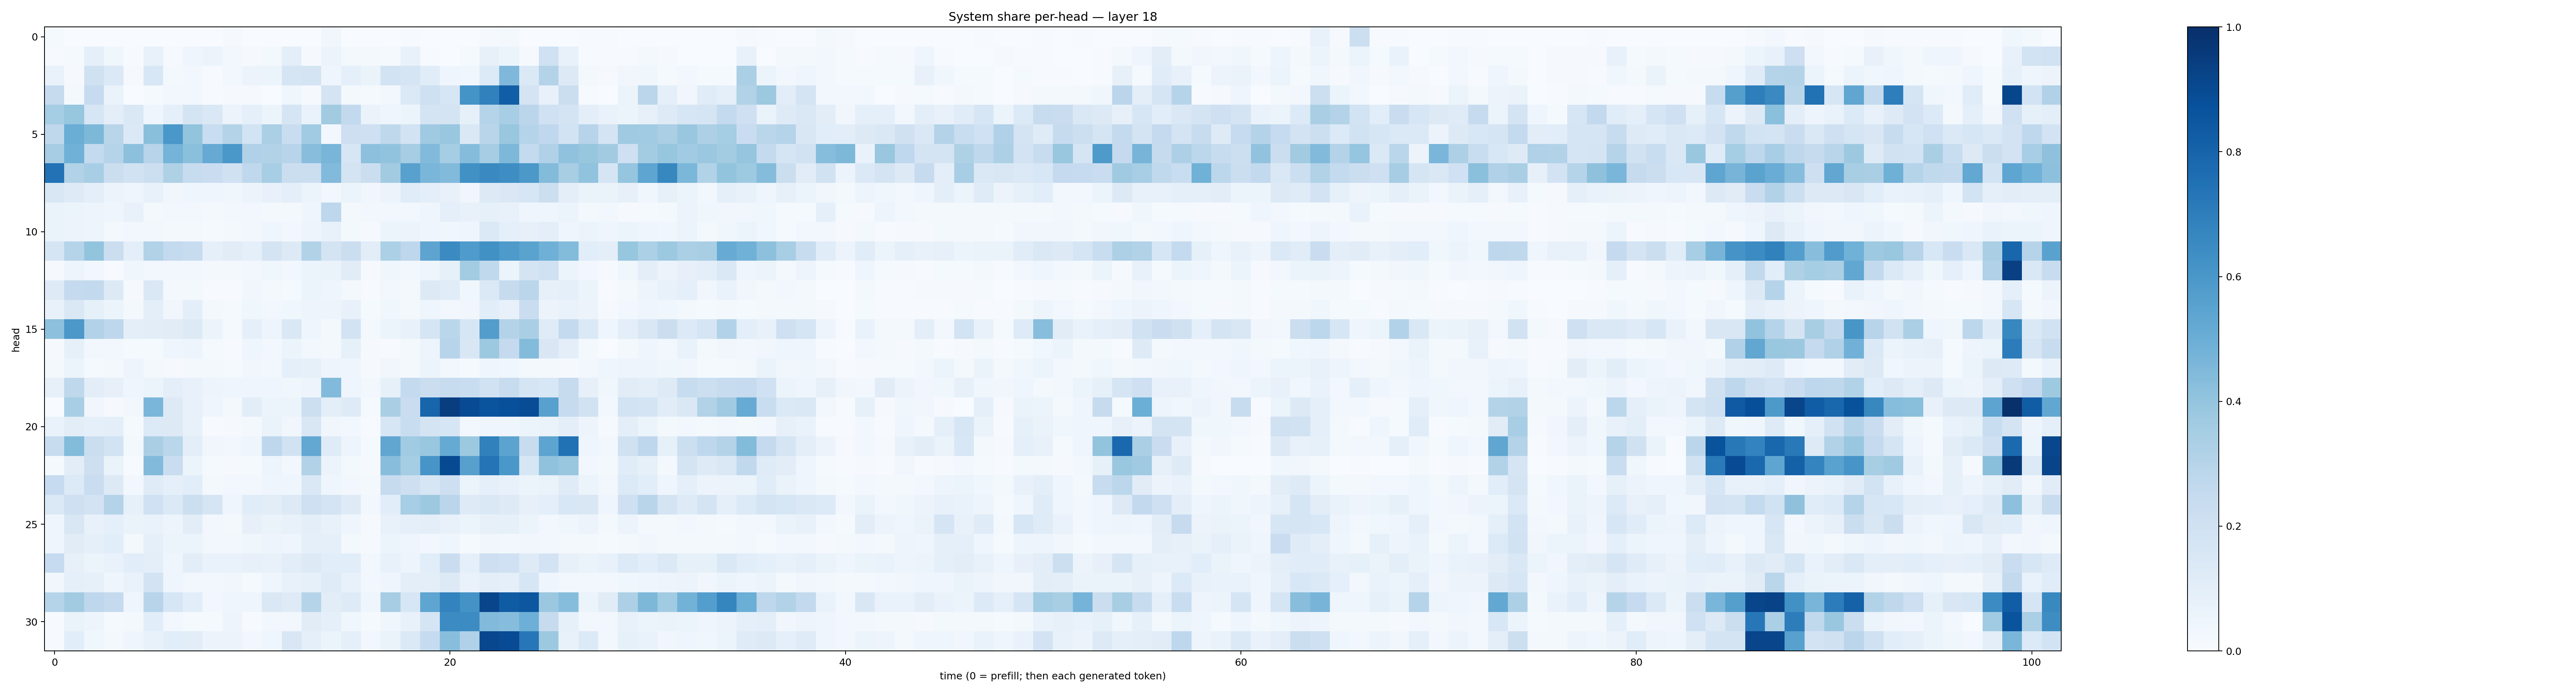

Data behind this chart, as committed beside it:
0.011997634, 0.0009503716, 0.003678765, 0.003176148, 0.0008575611, 0.00028689855, 0.001647157, 0.0019404775, 0.0009967104, 0.011081301, 0.0010782636, 0.0010749998, 0.002094751, 0.0029313862, 0.034982037, 0.0014371391, 0.002846046, 0.0027298017, 0.004039768, 0.0032045483, 0.0009774353, 0.0024586439, 0.008630402, 0.022866962
0.007287, 0.01357, 0.08707, 0.03626, 0.004389, 0.07598, 0.0103, 0.03926, 0.06019, 0.02439, 0.009004, 0.0199, 0.09847, 0.01083, 0.05637, 0.02054, 0.02059, 0.0127, 0.07344, 0.00724, 0.003854, 0.01324, 0.07929, 0.05265
0.07, 0.009827, 0.1973, 0.1393, 0.009454, 0.1547, 0.02075, 0.03035, 0.00585, 0.02731, 0.05743, 0.05411, 0.1694, 0.1725, 0.04121, 0.09003, 0.06425, 0.1842, 0.1643, 0.1169, 0.04016, 0.03568, 0.133, 0.4504
0.2438, 0.02253, 0.2468, 0.06616, 0.0006029, 0.01495, 0.031, 0.02413, 0.006394, 0.0108, 0.009324, 0.003629, 0.03651, 0.007988, 0.1777, 0.02034, 0.01305, 0.02684, 0.1406, 0.2044, 0.163, 0.6152, 0.6874, 0.8232
0.3545, 0.3945, 0.1638, 0.09668, 0.1482, 0.04329, 0.09301, 0.1755, 0.1471, 0.05681, 0.09245, 0.05422, 0.1695, 0.06993, 0.3627, 0.2588, 0.06408, 0.04242, 0.05329, 0.1765, 0.1723, 0.08566, 0.298, 0.3471
0.2707, 0.5009, 0.4562, 0.2902, 0.1388, 0.4232, 0.5994, 0.4022, 0.2342, 0.3072, 0.1866, 0.3322, 0.2314, 0.364, 0.02556, 0.2113, 0.2101, 0.2705, 0.187, 0.3701, 0.3906, 0.1466, 0.2899, 0.3874
0.3483, 0.4849, 0.2568, 0.3024, 0.4151, 0.2958, 0.4735, 0.4193, 0.512, 0.5991, 0.3176, 0.3101, 0.2942, 0.4288, 0.4656, 0.1609, 0.4169, 0.4035, 0.3485, 0.4425, 0.3543, 0.4362, 0.3501, 0.4559
0.7433, 0.3101, 0.3471, 0.2204, 0.1926, 0.2164, 0.3225, 0.2358, 0.2275, 0.1988, 0.268, 0.3454, 0.2193, 0.2193, 0.4422, 0.1742, 0.221, 0.3596, 0.5555, 0.4617, 0.4433, 0.6261, 0.6539, 0.6391
0.1501, 0.1228, 0.09721, 0.05605, 0.04024, 0.075, 0.03296, 0.04637, 0.04349, 0.03744, 0.05709, 0.07717, 0.0969, 0.05321, 0.0276, 0.06158, 0.03186, 0.0567, 0.117, 0.09897, 0.07136, 0.0347, 0.1323, 0.1445
0.06398, 0.0523, 0.04879, 0.04041, 0.07204, 0.02226, 0.02409, 0.03055, 0.01611, 0.02806, 0.02712, 0.01684, 0.01763, 0.04658, 0.2761, 0.02336, 0.02786, 0.02673, 0.03043, 0.03987, 0.0872, 0.07237, 0.08319, 0.07748
0.06573, 0.05683, 0.0476, 0.01928, 0.02384, 0.02661, 0.02271, 0.02237, 0.01206, 0.01626, 0.02519, 0.0406, 0.0278, 0.04878, 0.07033, 0.02096, 0.009276, 0.05242, 0.05558, 0.03918, 0.03693, 0.04237, 0.1389, 0.08658
0.1689, 0.2983, 0.3992, 0.2223, 0.1014, 0.3127, 0.2543, 0.2412, 0.09124, 0.112, 0.08792, 0.1758, 0.1311, 0.309, 0.179, 0.2263, 0.1042, 0.3302, 0.2737, 0.54, 0.6514, 0.5847, 0.6262, 0.5885
0.009074, 0.04866, 0.02868, 0.004565, 0.03691, 0.03022, 0.02822, 0.03041, 0.02323, 0.01615, 0.02809, 0.0357, 0.0251, 0.06067, 0.06256, 0.1101, 0.01083, 0.03734, 0.02749, 0.04559, 0.08422, 0.357, 0.2652, 0.06014
0.1218, 0.251, 0.2605, 0.1255, 0.00925, 0.1441, 0.01939, 0.02254, 0.007356, 0.005422, 0.03206, 0.01878, 0.01484, 0.06173, 0.04183, 0.02169, 0.005654, 0.03007, 0.01665, 0.1289, 0.1137, 0.03809, 0.1398, 0.2442
0.07275, 0.1439, 0.08301, 0.05134, 0.01815, 0.09873, 0.03342, 0.09558, 0.02254, 0.01349, 0.03666, 0.0311, 0.03619, 0.04716, 0.05077, 0.07263, 0.01215, 0.03564, 0.01939, 0.04474, 0.03005, 0.03319, 0.1078, 0.07119
0.416, 0.5954, 0.3111, 0.2768, 0.09435, 0.1044, 0.1116, 0.1283, 0.06155, 0.01558, 0.08927, 0.04937, 0.146, 0.04444, 0.0198, 0.1821, 0.01812, 0.06144, 0.07286, 0.1666, 0.2875, 0.1617, 0.5725, 0.3067
0.009802, 0.08571, 0.02874, 0.03017, 0.01449, 0.01202, 0.04628, 0.05005, 0.01395, 0.00675, 0.04214, 0.02367, 0.05244, 0.02989, 0.01965, 0.08503, 0.01109, 0.007599, 0.01621, 0.04938, 0.2934, 0.1503, 0.3766, 0.2501
0.01992, 0.05423, 0.01463, 0.0214, 0.04699, 0.02097, 0.01053, 0.01812, 0.02115, 0.01423, 0.0321, 0.02549, 0.08937, 0.08479, 0.05031, 0.04605, 0.008486, 0.03175, 0.02231, 0.05288, 0.03086, 0.01546, 0.04444, 0.039
0.08065, 0.2732, 0.1026, 0.07864, 0.03915, 0.05195, 0.09696, 0.07303, 0.0477, 0.04537, 0.0464, 0.04257, 0.03793, 0.04736, 0.4431, 0.04675, 0.02866, 0.08368, 0.2555, 0.2189, 0.2378, 0.2308, 0.1931, 0.2403
0.002882, 0.3445, 0.0341, 0.00905, 0.02585, 0.4618, 0.129, 0.07377, 0.04549, 0.01776, 0.1046, 0.05975, 0.05971, 0.2152, 0.1001, 0.1218, 0.01201, 0.3375, 0.2269, 0.7961, 0.9427, 0.8914, 0.8597, 0.8767
0.06796, 0.1049, 0.08818, 0.09391, 0.01337, 0.1356, 0.1273, 0.07771, 0.005686, 0.008654, 0.01892, 0.06451, 0.03442, 0.1504, 0.03419, 0.02867, 0.005521, 0.162, 0.2335, 0.1777, 0.1611, 0.02417, 0.0418, 0.03997
0.2402, 0.4402, 0.2201, 0.1849, 0.0201, 0.3365, 0.2876, 0.09664, 0.03167, 0.0301, 0.03942, 0.2766, 0.1927, 0.5236, 0.119, 0.04858, 0.01493, 0.5318, 0.3665, 0.3846, 0.5176, 0.3788, 0.6865, 0.5433
0.01178, 0.102, 0.212, 0.06518, 0.007706, 0.4449, 0.2283, 0.05409, 0.01191, 0.01143, 0.01494, 0.04848, 0.02786, 0.3101, 0.05847, 0.01932, 0.00805, 0.426, 0.3521, 0.608, 0.8975, 0.5593, 0.7371, 0.6005
0.2475, 0.136, 0.2296, 0.1304, 0.02537, 0.1183, 0.09278, 0.1081, 0.01735, 0.0266, 0.02611, 0.0434, 0.04171, 0.146, 0.04015, 0.03061, 0.02157, 0.2428, 0.2136, 0.1587, 0.2148, 0.0614, 0.09087, 0.07391
0.1378, 0.2101, 0.1834, 0.3083, 0.08364, 0.2021, 0.1372, 0.2178, 0.1644, 0.04463, 0.1158, 0.1047, 0.1326, 0.2049, 0.172, 0.1228, 0.02533, 0.1092, 0.3455, 0.3752, 0.2835, 0.1228, 0.1443, 0.1249
0.04054, 0.1503, 0.07533, 0.08852, 0.06428, 0.06745, 0.04828, 0.104, 0.02368, 0.01711, 0.07823, 0.06615, 0.07252, 0.09666, 0.07386, 0.04503, 0.01048, 0.07273, 0.09302, 0.09821, 0.07313, 0.05121, 0.08127, 0.08254
0.0453, 0.1108, 0.08896, 0.1075, 0.01984, 0.08826, 0.0533, 0.05449, 0.02521, 0.02527, 0.03663, 0.05038, 0.0443, 0.09156, 0.09307, 0.01577, 0.009805, 0.05976, 0.04239, 0.02909, 0.03925, 0.01247, 0.03183, 0.02747
0.2499, 0.08188, 0.06032, 0.06688, 0.107, 0.09691, 0.04242, 0.1047, 0.06873, 0.06919, 0.08179, 0.07607, 0.104, 0.131, 0.1068, 0.1087, 0.03103, 0.07544, 0.04996, 0.1075, 0.2291, 0.08783, 0.2143, 0.2021
0.0351, 0.08819, 0.08526, 0.03991, 0.06713, 0.18, 0.04102, 0.03072, 0.0283, 0.03432, 0.015, 0.04307, 0.07473, 0.08296, 0.1205, 0.0743, 0.0302, 0.04582, 0.097, 0.09505, 0.1324, 0.06719, 0.09779, 0.0871
0.3005, 0.3619, 0.2756, 0.2518, 0.0421, 0.2965, 0.1583, 0.1084, 0.02432, 0.0416, 0.04165, 0.1461, 0.1217, 0.3001, 0.1017, 0.1233, 0.04373, 0.3508, 0.1621, 0.5356, 0.6759, 0.6204, 0.9163, 0.8281
0.004347, 0.06494, 0.04731, 0.01201, 0.01657, 0.1071, 0.02786, 0.01424, 0.0138, 0.04767, 0.006416, 0.02357, 0.02639, 0.1107, 0.09031, 0.03703, 0.0138, 0.0378, 0.07128, 0.1646, 0.6456, 0.6462, 0.4423, 0.433
0.00627, 0.1082, 0.03692, 0.01881, 0.03939, 0.07646, 0.1063, 0.105, 0.05702, 0.05722, 0.02894, 0.04096, 0.1501, 0.09185, 0.06188, 0.09323, 0.02886, 0.06477, 0.1386, 0.2471, 0.4292, 0.3183, 0.91, 0.8919
